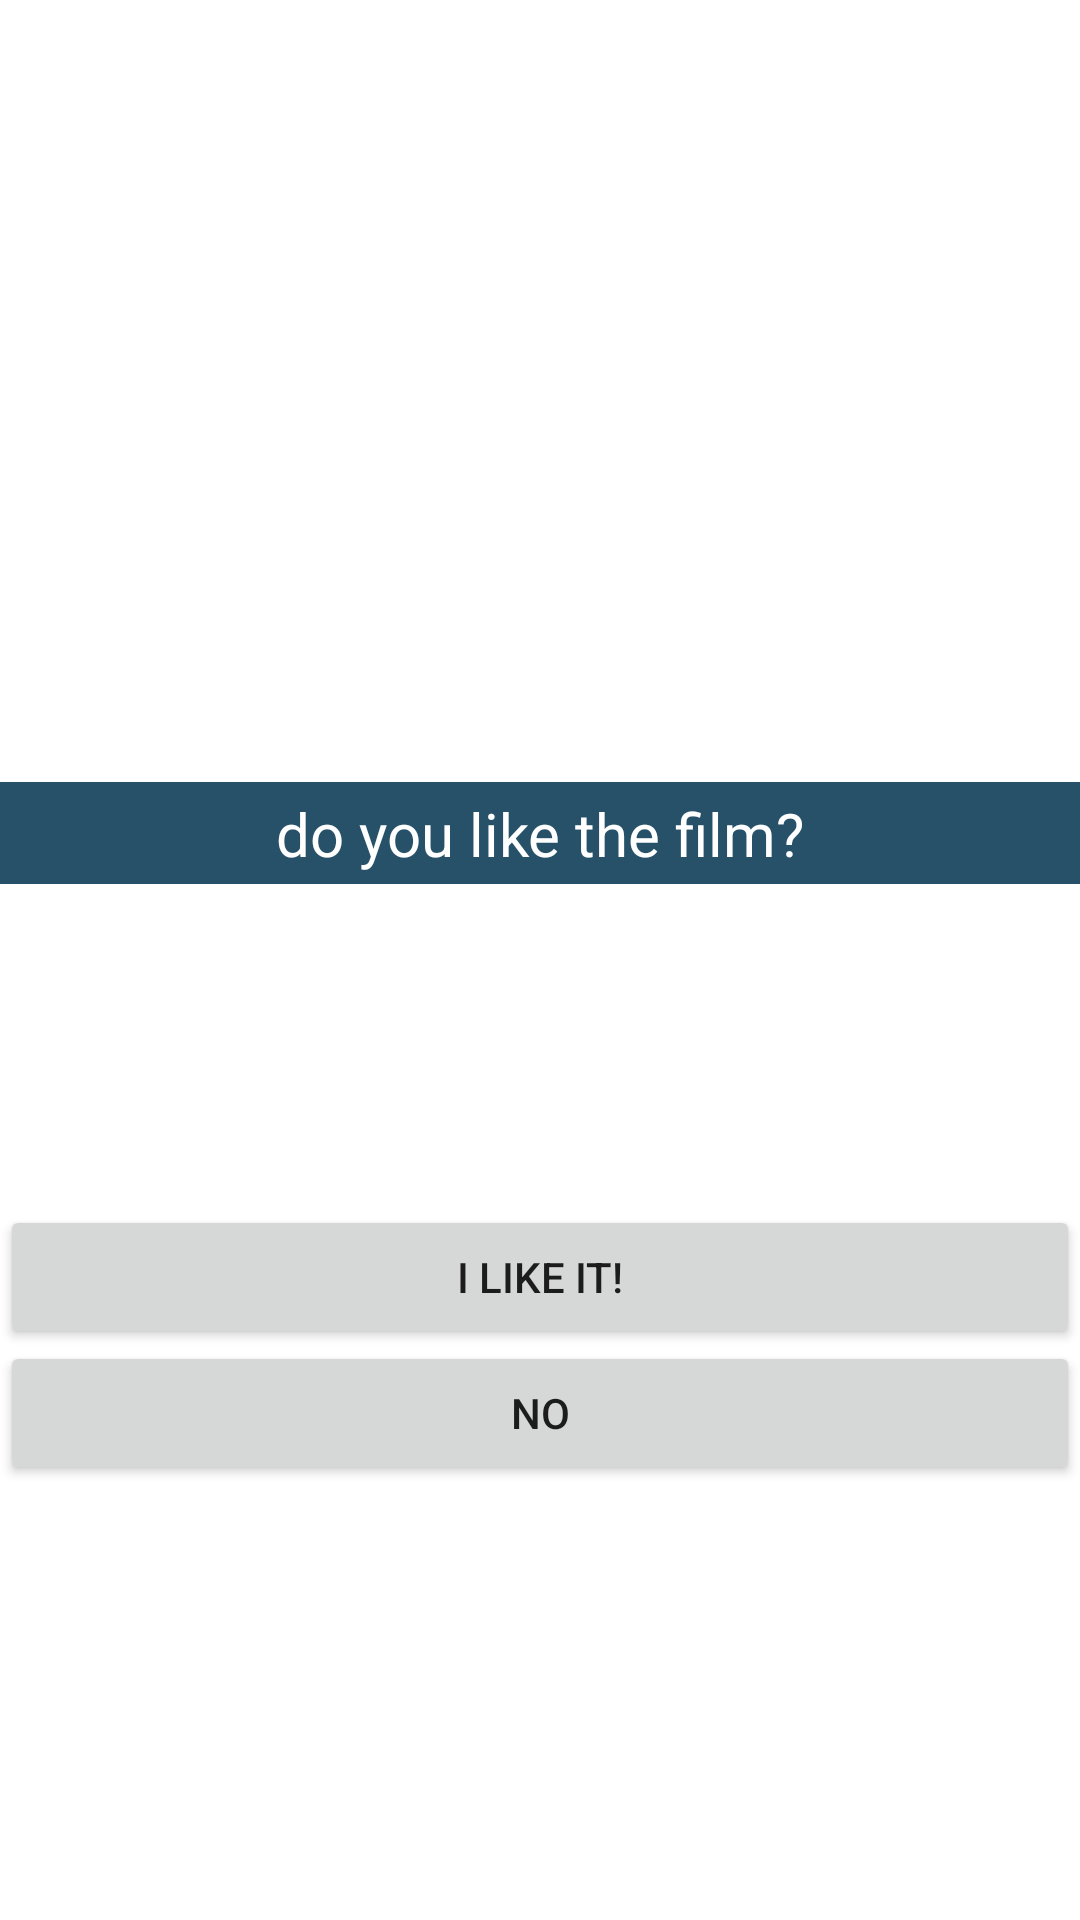

The Android layout XML behind this screen, and the referenced resources:
<!-- AndroidManifest.xml: application theme Theme.VisualNovel -->
<!-- res/layout/activity_path_film.xml -->
<?xml version="1.0" encoding="utf-8"?>
<androidx.constraintlayout.widget.ConstraintLayout xmlns:android="http://schemas.android.com/apk/res/android"
    xmlns:app="http://schemas.android.com/apk/res-auto"
    xmlns:tools="http://schemas.android.com/tools"
    android:layout_width="match_parent"
    android:layout_height="match_parent"
    tools:context=".path_film">

    <ImageView
        android:id="@+id/bg_film"
        android:layout_width="match_parent"
        android:layout_height="match_parent"
        app:srcCompat="@drawable/background5" />

    <ImageView
        android:id="@+id/npcbox"
        android:layout_width="match_parent"
        android:layout_height="wrap_content"
        app:layout_constraintBottom_toBottomOf="parent"
        app:layout_constraintTop_toTopOf="@+id/bg_film"
        app:layout_constraintVertical_bias="0.426"
        app:srcCompat="@drawable/npcbox"
        tools:layout_editor_absoluteX="0dp" />

    <TextView
        android:id="@+id/tv_film"
        android:layout_width="wrap_content"
        android:layout_height="wrap_content"
        android:text="do you like the film?"
        android:textColor="@color/white"
        android:textSize="20dp"
        app:layout_constraintBottom_toBottomOf="@+id/npcbox"
        app:layout_constraintEnd_toEndOf="@+id/npcbox"
        app:layout_constraintStart_toStartOf="@+id/npcbox"
        app:layout_constraintTop_toTopOf="@+id/npcbox" />

    <Button
        android:id="@+id/btn_yes"
        android:layout_width="match_parent"
        android:layout_height="wrap_content"
        android:layout_marginTop="90dp"
        android:text="i like it!"
        app:layout_constraintBottom_toBottomOf="parent"
        app:layout_constraintTop_toBottomOf="@+id/npcbox"
        app:layout_constraintVertical_bias="0.0"
        tools:layout_editor_absoluteX="0dp" />

    <Button
        android:id="@+id/btn_no"
        android:layout_width="match_parent"
        android:layout_height="wrap_content"
        android:layout_marginTop="90dp"
        android:text="no"
        app:layout_constraintBottom_toBottomOf="parent"
        app:layout_constraintTop_toBottomOf="@+id/npcbox"
        app:layout_constraintVertical_bias="0.239"
        tools:layout_editor_absoluteX="0dp" />
</androidx.constraintlayout.widget.ConstraintLayout>
<!-- resources referenced by this layout -->
<resources>
  <!-- drawable npcbox: png bitmap (drawable, 379 bytes) -->
  <style name="Theme.VisualNovel" parent="Theme.MaterialComponents.DayNight.DarkActionBar">
          
          <item name="colorPrimary">@color/purple_500</item>
          <item name="colorPrimaryVariant">@color/purple_700</item>
          <item name="colorOnPrimary">@color/white</item>
          
          <item name="colorSecondary">@color/teal_200</item>
          <item name="colorSecondaryVariant">@color/teal_700</item>
          <item name="colorOnSecondary">@color/black</item>
          
          <item name="android:statusBarColor">?attr/colorPrimaryVariant</item>
          
      </style>
  <!-- not gathered from this repository: default colours our renderer supplied (Android Studio template values) -->
  <color name="purple_500">#FF6200EE</color>
  <color name="purple_700">#FF3700B3</color>
  <color name="teal_200">#FF03DAC5</color>
  <color name="teal_700">#FF018786</color>
  <color name="black">#FF000000</color>
  <color name="white">#FFFFFFFF</color>
</resources>
